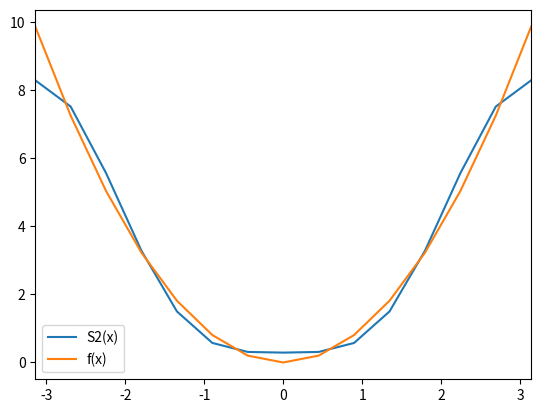

Python code for this plot: (Note: this script raises an exception after producing the figure.)
import numpy as np
import sympy as sp
import matplotlib.pyplot as plt

x = sp.Symbol("x")

fx = x**2
n = 2
a = np.zeros(n + 1)
b = np.zeros(n - 1)

## Cálculo de los coeficientes
for k in range(n + 1):
    fkx = sp.cos(k * x) * fx
    a[k] = (1 / np.pi) * sp.integrate(fkx, (x, -sp.pi, sp.pi))

for k in range(1, n):
    gkx = sp.sin(k * x) * fx
    b[k - 1] = (1 / np.pi) * sp.integrate(gkx, (x, -sp.pi, sp.pi))

## Coeficientes
print("Valores de los coeficientes")
for k in range(n + 1):
    print(f"a{k} = {a[k]}")

for k in range(1, n):
    print(f"b{k} = {b[k-1]}")

## Polinomio resultante
print("\nPolinomio resultante")
sum = 0
for k in range(1, n):
    sum += a[k] * sp.cos(k * x) + b[k - 1] * sp.sin(k * x)
S2 = a[0] / 2 + a[n] * sp.cos(n * x) + sum
print(S2)

## Tabla de errores
error = np.zeros(7)
print("\n Tabla de errores")
# Para evaluar varios puntos por medios de un vector tenemos que convertirla a una funcion lambda
px1 = sp.lambdify(x, S2)
px2 = sp.lambdify(x, fx)
for i in range(7):
    error[i] = np.abs(px2(i - 3) - px1(i - 3))
    print(f"X={i-3},f(x)={px2(i-3)},S2(x)={px1(i-3)},error={error[i]}\n")

## Gráfica del polinomio
valx = np.linspace(-np.pi, np.pi, 15)

pfx = px1(valx)  # Evaluacion de los puntos de la abscisa
pfy = px2(valx)  # Evaluacion de los puntos de la ordenada

fig, ax = plt.subplots()
ax.plot(valx, pfx, label="S2(x)")
ax.plot(valx, pfy, label="f(x)")
plt.xlim(-np.pi, np.pi)
plt.legend()

plt.show()


P = np.array([[15, 0, 10], [5, 0, 15], [-5, 0, 15], [-15, 0, 10],
[15, 5, 15], [5, 5, 25], [-5, 5, 25], [-15, 5, 15],
[15, 0, 15], [5, 10, 25], [-5, ]])
